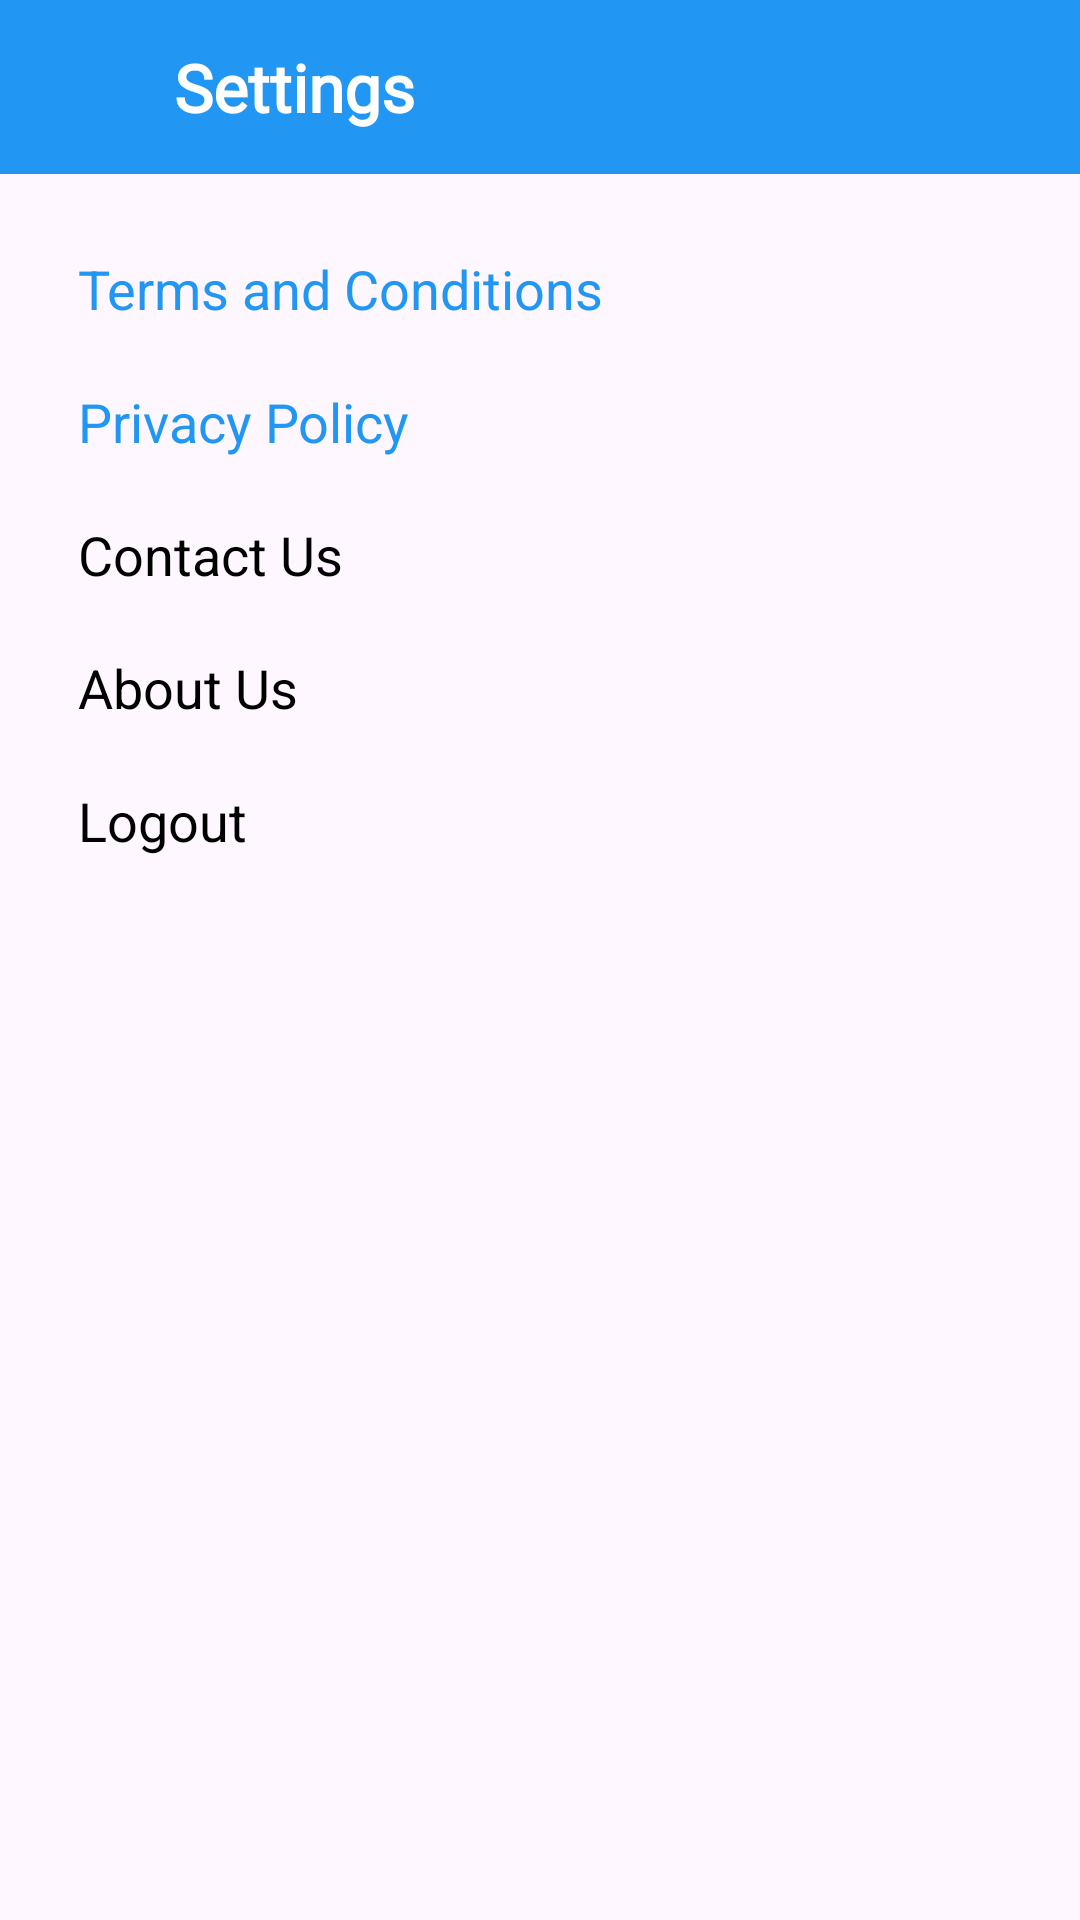

Produce the Android XML layout that renders to this screen, including the resource entries it uses.
<!-- AndroidManifest.xml: application theme Theme.Quiz -->
<!-- res/layout/activity_settings.xml -->
<?xml version="1.0" encoding="utf-8"?>
<androidx.constraintlayout.widget.ConstraintLayout
    xmlns:android="http://schemas.android.com/apk/res/android"
    xmlns:app="http://schemas.android.com/apk/res-auto"
    xmlns:tools="http://schemas.android.com/tools"
    android:id="@+id/main"
    android:layout_width="match_parent"
    android:layout_height="match_parent"
    tools:context=".SettingsActivity">

    <RelativeLayout
        android:id="@+id/search_toolbar"
        android:layout_width="match_parent"
        android:layout_height="wrap_content"
        android:background="@color/PrimaryColor"
        android:padding="10dp"
        app:layout_constraintTop_toTopOf="parent">

        <TextView
            android:layout_width="wrap_content"
            android:layout_height="wrap_content"
            android:layout_marginStart="10dp"
            android:layout_toEndOf="@+id/back_btnsearch"
            android:layout_centerVertical="true"
            android:fontFamily="@font/lato"
            android:text="Settings"
            android:textColor="@color/white"
            android:textSize="22sp"
            android:textStyle="bold" />

        <ImageButton
            android:id="@+id/back_btnsearch"
            android:layout_width="38dp"
            android:layout_height="38dp"
            android:layout_centerVertical="true"
            android:background="?attr/selectableItemBackgroundBorderless"
            android:src="@drawable/baseline_arrow_back_24"
            app:tint="@color/white" />
    </RelativeLayout>

    <LinearLayout
        android:layout_width="match_parent"
        android:layout_height="wrap_content"
        android:orientation="vertical"
        android:padding="16dp"
        app:layout_constraintTop_toBottomOf="@id/search_toolbar">

        <TextView
            android:id="@+id/terms_conditions"
            android:layout_width="match_parent"
            android:layout_height="wrap_content"
            android:padding="10dp"
            android:text="Terms and Conditions"
            android:textColor="@color/PrimaryColor"
            android:textSize="18sp" />

        <TextView
            android:id="@+id/privacy_policy"
            android:layout_width="match_parent"
            android:layout_height="wrap_content"
            android:padding="10dp"
            android:text="Privacy Policy"
            android:textColor="@color/PrimaryColor"
            android:textSize="18sp" />

        <TextView
            android:id="@+id/contact_us"
            android:layout_width="match_parent"
            android:layout_height="wrap_content"
            android:padding="10dp"
            android:text="Contact Us"
            android:textColor="@android:color/black"
            android:textSize="18sp" />

        <TextView
            android:id="@+id/about_us"
            android:layout_width="match_parent"
            android:layout_height="wrap_content"
            android:padding="10dp"
            android:text="About Us"
            android:textColor="@android:color/black"
            android:textSize="18sp" />

        <TextView
            android:id="@+id/logout"
            android:layout_width="match_parent"
            android:layout_height="wrap_content"
            android:padding="10dp"
            android:text="Logout"
            android:textColor="@android:color/black"
            android:textSize="18sp" />
    </LinearLayout>
</androidx.constraintlayout.widget.ConstraintLayout>
<!-- resources referenced by this layout -->
<resources>
  <color name="PrimaryColor">#2196F3</color>
  <color name="white">#FFFFFFFF</color>
  <style name="Theme.Quiz" parent="Base.Theme.Quiz" />
  <style name="Base.Theme.Quiz" parent="Theme.Material3.DayNight.NoActionBar">
  
          <item name="colorPrimary">@color/PrimaryColor</item>
          <item name="colorSecondary">@color/SecondaryColor</item>
      </style>
  <color name="SecondaryColor">#FFFFFF</color>
</resources>
